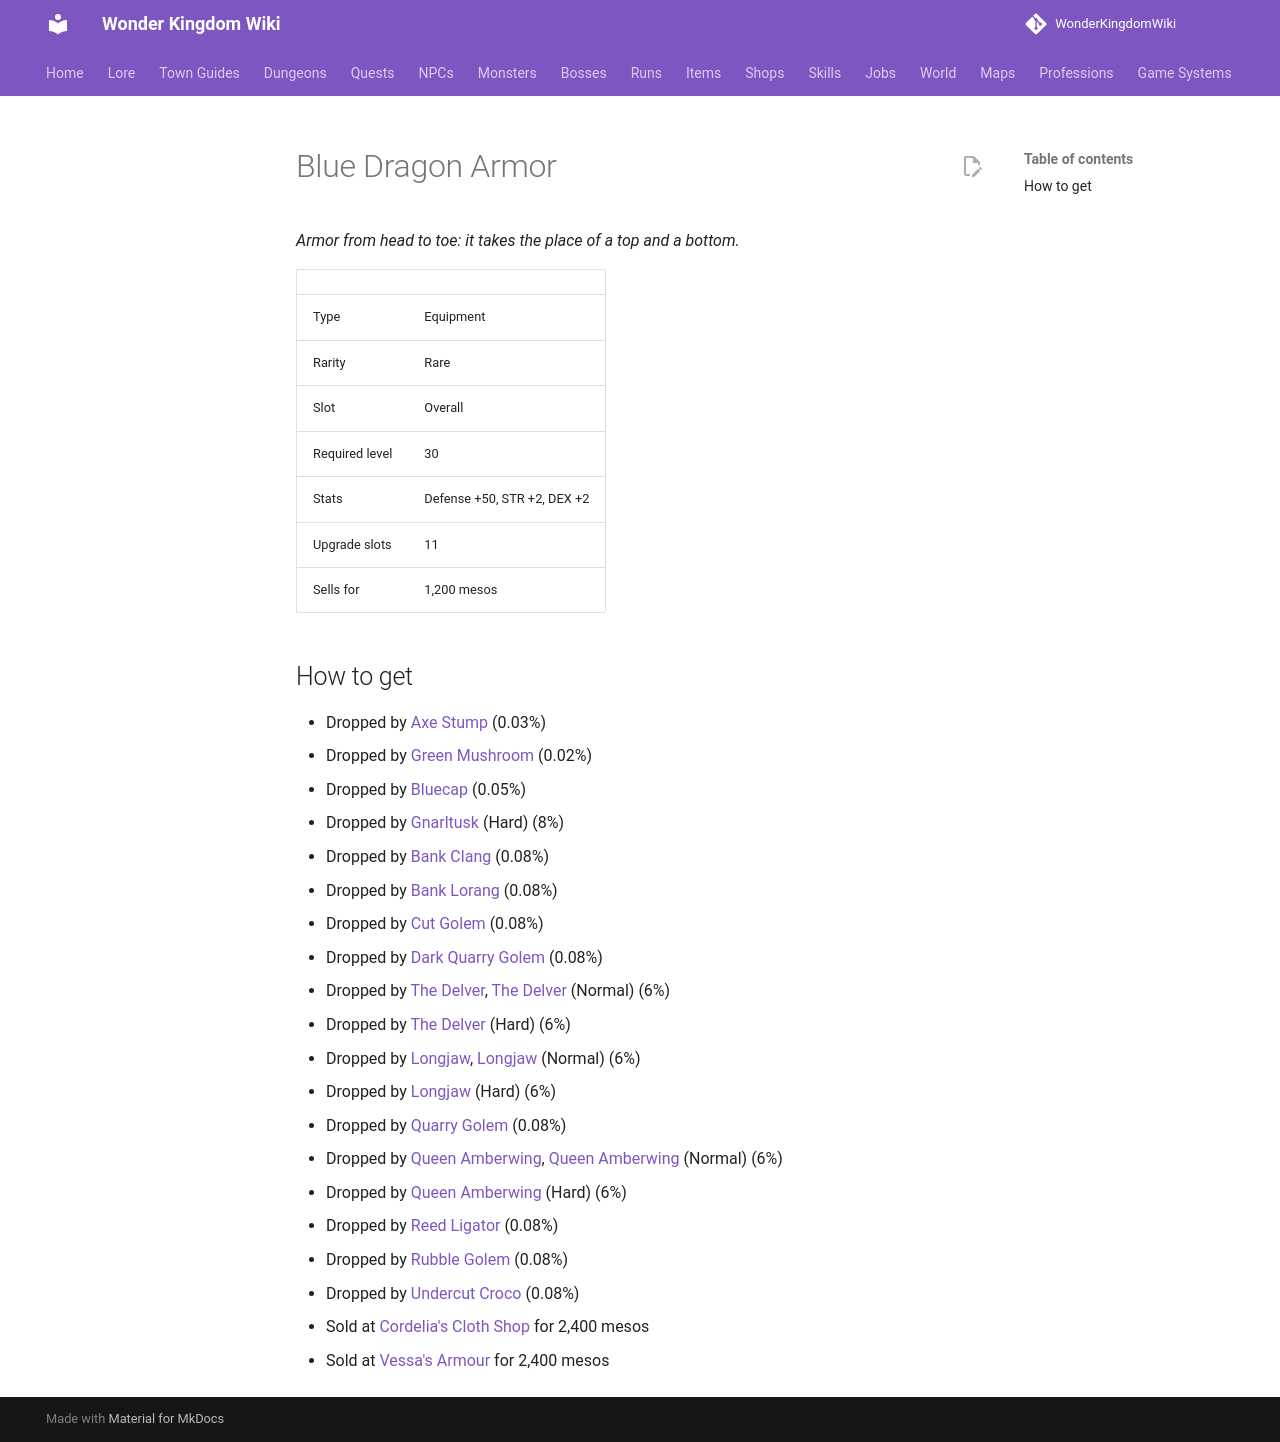

repository: alonohana627/WonderKingdomWiki · page: items/blue_dragon_armor/index.html · generator: mkdocs

<!-- Generated by tools/generate.py from GameLib. Do not edit: changes are overwritten. -->

# Blue Dragon Armor

*Armor from head to toe: it takes the place of a top and a bottom.*

|  |  |
|---|---|
| Type | Equipment |
| Rarity | Rare |
| Slot | Overall |
| Required level | 30 |
| Stats | Defense +50, STR +2, DEX +2 |
| Upgrade slots | 11 |
| Sells for | 1,200 mesos |

## How to get

- Dropped by [Axe Stump](../monsters/axe_stump.md) (0.03%)
- Dropped by [Green Mushroom](../monsters/green_mushroom.md) (0.02%)
- Dropped by [Bluecap](../monsters/bluecap.md) (0.05%)
- Dropped by [Gnarltusk](../bosses/gnarltusk.md) (Hard) (8%)
- Dropped by [Bank Clang](../monsters/bank_clang.md) (0.08%)
- Dropped by [Bank Lorang](../monsters/bank_lorang.md) (0.08%)
- Dropped by [Cut Golem](../monsters/cut_golem.md) (0.08%)
- Dropped by [Dark Quarry Golem](../monsters/dark_quarry_golem.md) (0.08%)
- Dropped by [The Delver](../monsters/delver.md), [The Delver](../bosses/delver.md) (Normal) (6%)
- Dropped by [The Delver](../bosses/delver.md) (Hard) (6%)
- Dropped by [Longjaw](../monsters/longjaw.md), [Longjaw](../bosses/longjaw.md) (Normal) (6%)
- Dropped by [Longjaw](../bosses/longjaw.md) (Hard) (6%)
- Dropped by [Quarry Golem](../monsters/quarry_golem.md) (0.08%)
- Dropped by [Queen Amberwing](../monsters/queen_amberwing.md), [Queen Amberwing](../bosses/queen_amberwing.md) (Normal) (6%)
- Dropped by [Queen Amberwing](../bosses/queen_amberwing.md) (Hard) (6%)
- Dropped by [Reed Ligator](../monsters/reed_ligator.md) (0.08%)
- Dropped by [Rubble Golem](../monsters/rubble_golem.md) (0.08%)
- Dropped by [Undercut Croco](../monsters/undercut_croco.md) (0.08%)
- Sold at [Cordelia's Cloth Shop](../shops/bain_cloth.md) for 2,400 mesos
- Sold at [Vessa's Armour](../shops/selsior_armour.md) for 2,400 mesos
